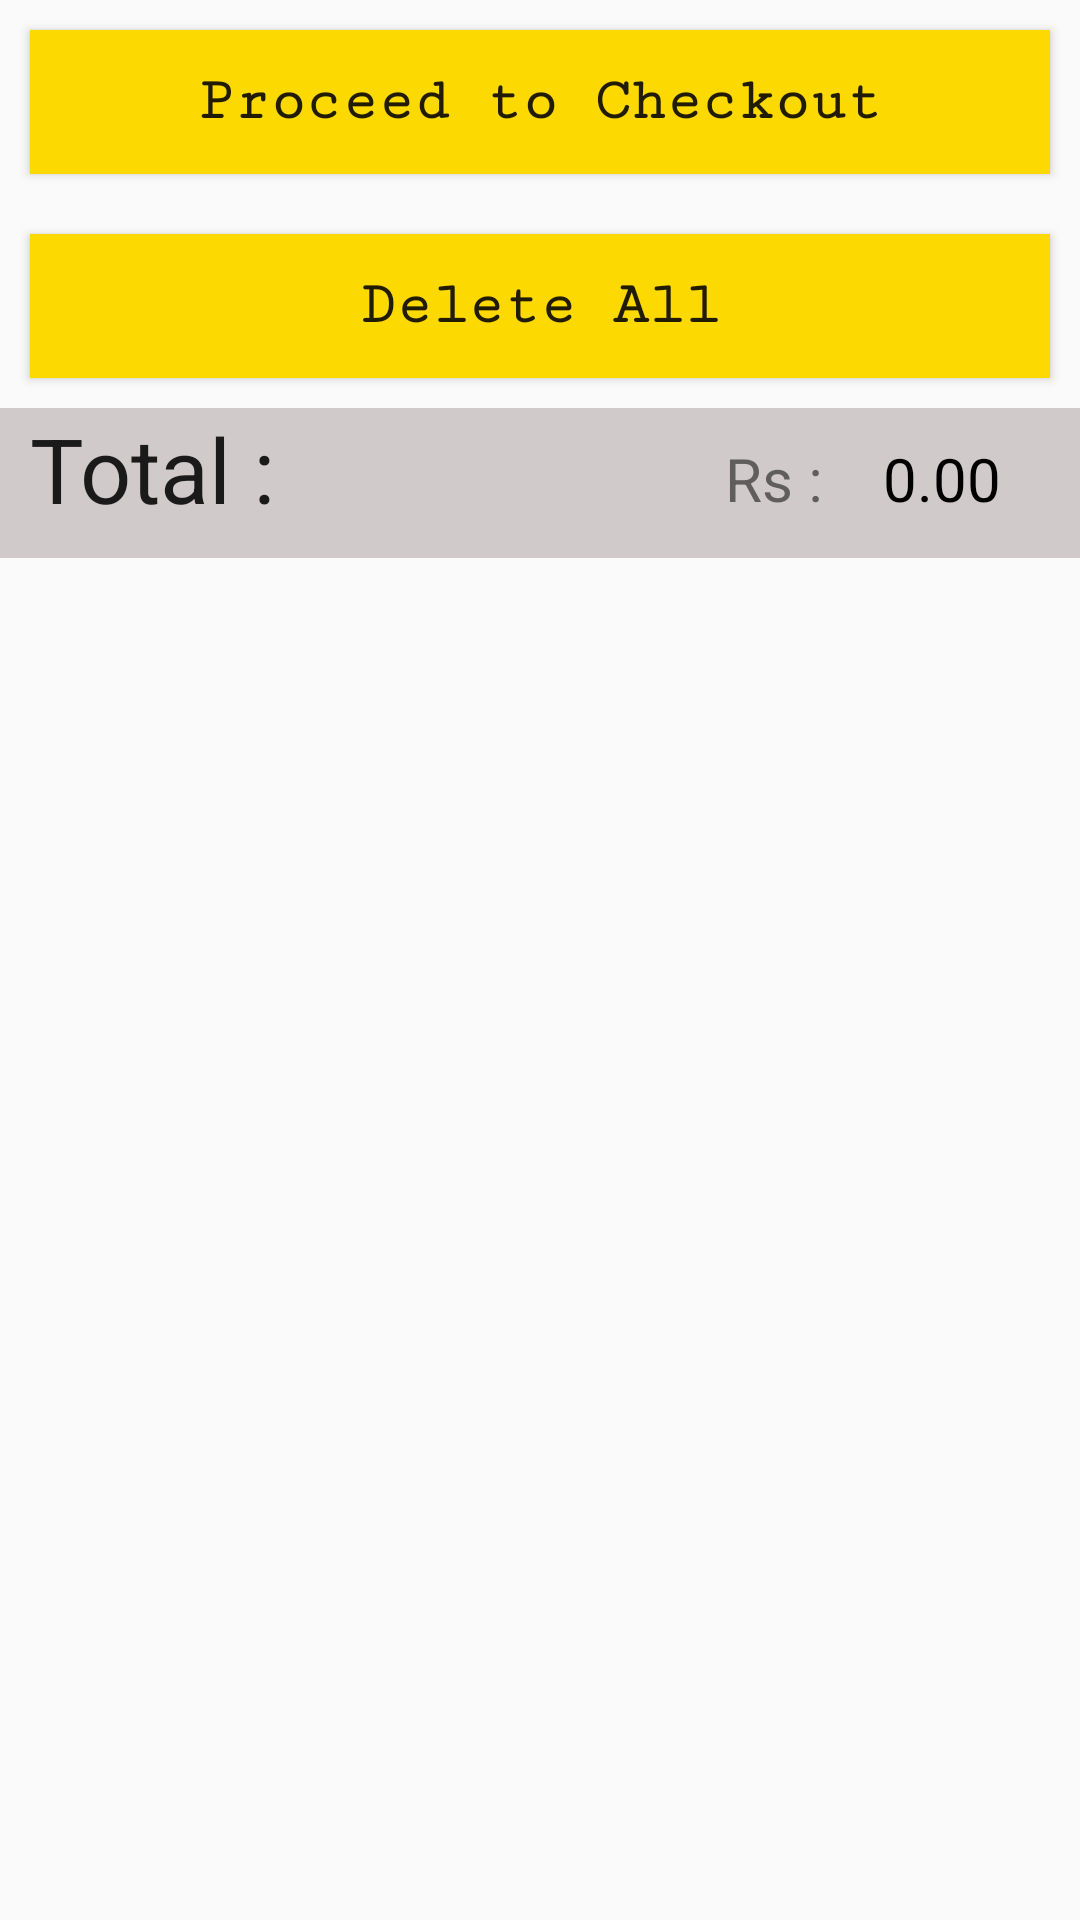

Here is an Android app screen rendered from its layout file. Give the layout XML and the strings, colors and styles it references.
<!-- AndroidManifest.xml: application theme AppTheme -->
<!-- res/layout/activity_check_out.xml -->
<?xml version="1.0" encoding="utf-8"?>
<android.support.constraint.ConstraintLayout xmlns:android="http://schemas.android.com/apk/res/android"
    xmlns:app="http://schemas.android.com/apk/res-auto"
    xmlns:tools="http://schemas.android.com/tools"
    android:layout_width="match_parent"
    android:layout_height="match_parent"
    tools:context=".MainActivity">
    <LinearLayout
        android:layout_width="match_parent"
        android:layout_height="match_parent"
        android:orientation="vertical">

        <Button
            android:layout_width="match_parent"
            android:layout_height="wrap_content"
            android:background="#fcda01"
            android:text="Proceed to Checkout"
            android:textSize="20dp"
            android:layout_margin="@dimen/dimen_10"
            android:fontFamily="serif-monospace"
            android:textStyle="bold"
            android:onClick="checkout"
            android:textAllCaps="false"/>
        <Button
            android:layout_width="match_parent"
            android:layout_height="wrap_content"
            android:background="#fcda01"
            android:text="Delete All"
            android:textSize="20dp"
            android:layout_margin="@dimen/dimen_10"
            android:fontFamily="serif-monospace"
            android:textStyle="bold"
            android:onClick="deleteAll"
            android:textAllCaps="false"/>

        <LinearLayout
            android:layout_width="match_parent"
            android:layout_height="50dp"
            android:background="#c6c6bdbd"
            android:orientation="horizontal">

            <TextView
                android:layout_width="wrap_content"
                android:layout_height="match_parent"
                android:text="Total :"
                android:textSize="30sp"
                android:textAppearance="@style/Base.TextAppearance.AppCompat.Large"
                android:layout_marginLeft="@dimen/dimen_10"
                android:layout_marginRight="140dp"/>
            <TextView
                android:layout_width="wrap_content"
                android:layout_height="match_parent"
                android:text="Rs :"
                android:textSize="20sp"
                android:layout_margin="@dimen/dimen_10"/>
            <TextView
                android:layout_width="wrap_content"
                android:layout_height="match_parent"
                android:textColor="#000"
                android:text="0.00"
                android:textSize="20sp"
                android:id="@+id/total"
                android:layout_margin="@dimen/dimen_10"/>

        </LinearLayout>

        <ListView
            android:layout_width="match_parent"
            android:layout_height="wrap_content"
            android:dividerHeight="10sp"
            android:divider="@android:color/transparent"
            android:id="@+id/nameList"/>
    </LinearLayout>

</android.support.constraint.ConstraintLayout>
<!-- resources referenced by this layout -->
<resources>
  <dimen name="dimen_10">10dp</dimen>
  <style name="AppTheme" parent="Theme.AppCompat.Light.DarkActionBar">
          
          <item name="colorPrimary">#0b0c10</item>
          <item name="colorPrimaryDark">#1f2833</item>
          <item name="colorAccent">#f00</item>
      </style>
</resources>
